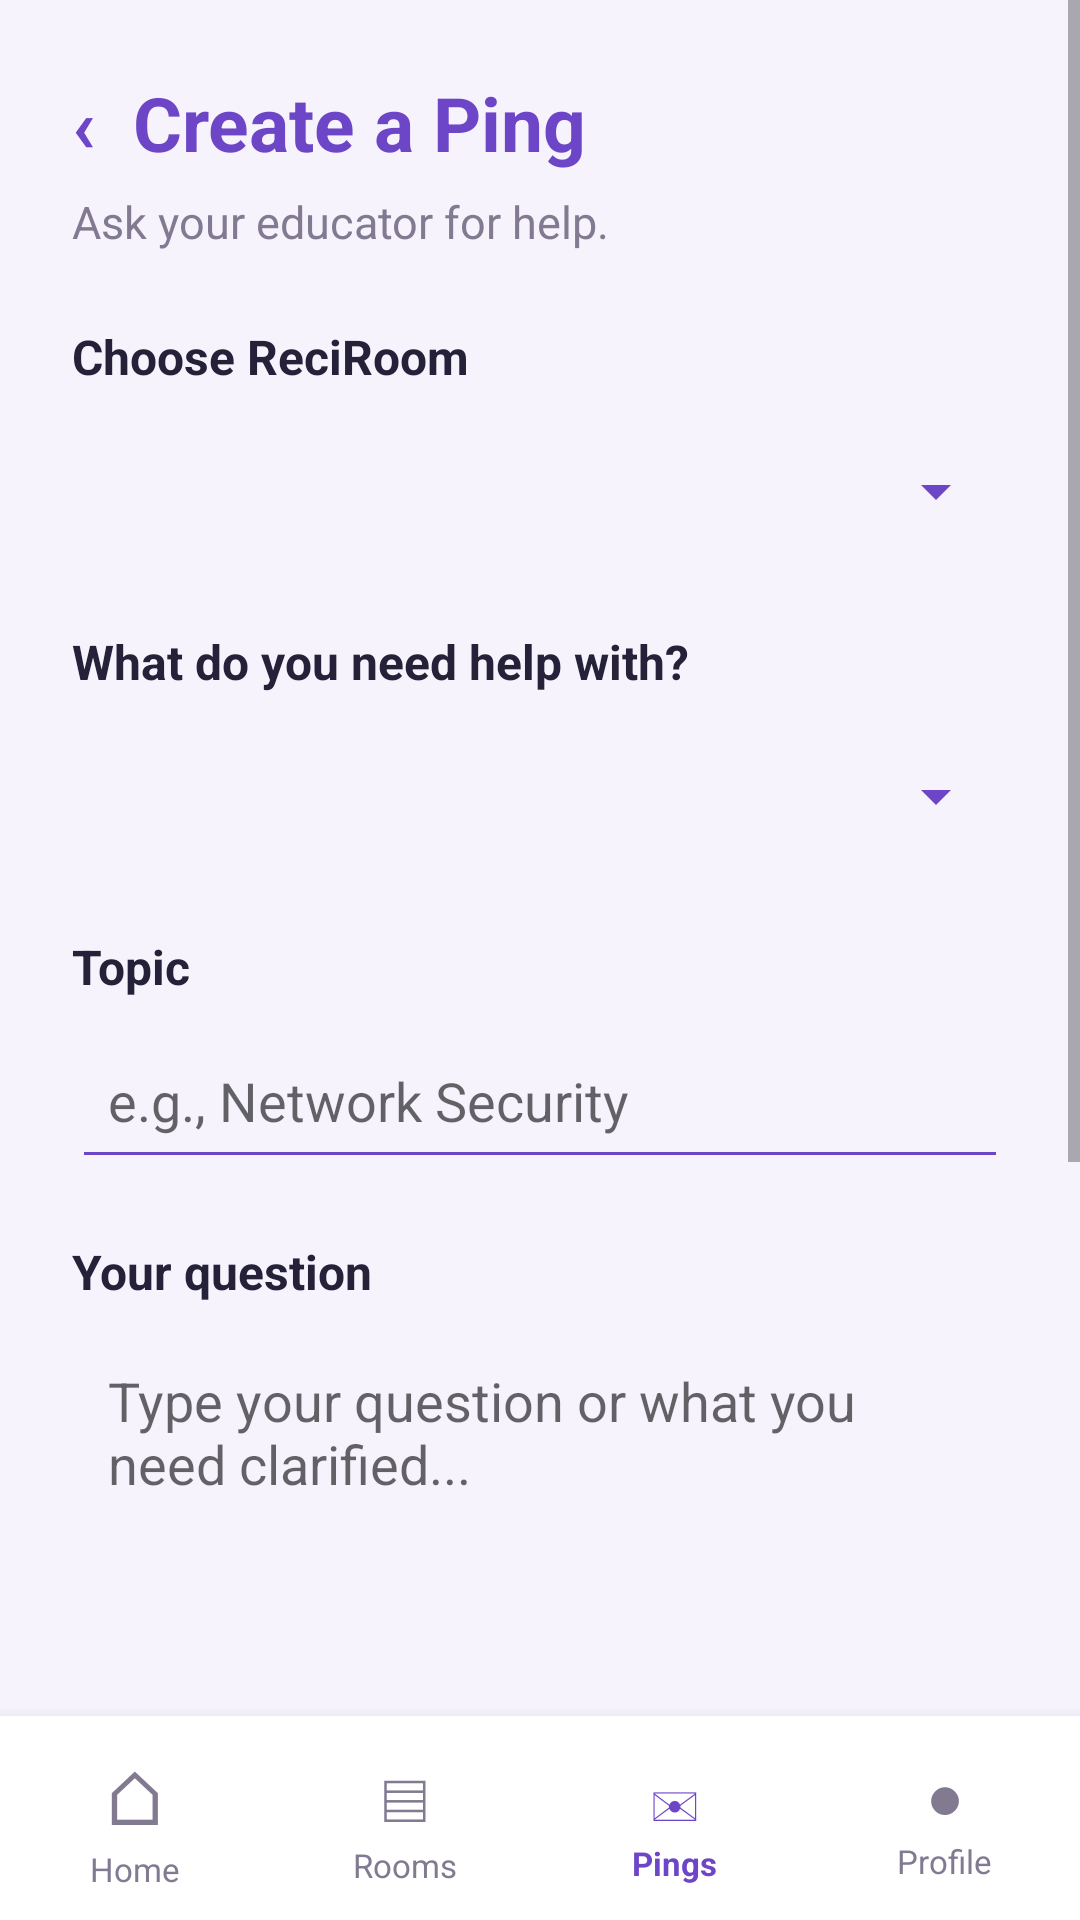

Write the Android layout XML for this screen, with the resource values it uses.
<!-- AndroidManifest.xml: application theme Theme.ReciVox -->
<!-- res/layout/activity_learner_ping_view.xml -->
<?xml version="1.0" encoding="utf-8"?>
<LinearLayout xmlns:android="http://schemas.android.com/apk/res/android"
    android:layout_width="match_parent"
    android:layout_height="match_parent"
    android:orientation="vertical"
    android:background="#F6F3FC">

    
    <ScrollView
        android:layout_width="match_parent"
        android:layout_height="0dp"
        android:layout_weight="1"
        android:fillViewport="true">

        <LinearLayout
            android:layout_width="match_parent"
            android:layout_height="wrap_content"
            android:orientation="vertical"
            android:padding="24dp">

            <TextView
                android:layout_width="match_parent"
                android:layout_height="wrap_content"
                android:text="‹  Create a Ping"
                android:textColor="#6D45C7"
                android:textSize="25sp"
                android:textStyle="bold"
                android:paddingBottom="6dp" />

            <TextView
                android:layout_width="match_parent"
                android:layout_height="wrap_content"
                android:text="Ask your educator for help."
                android:textColor="#817A91"
                android:textSize="15sp"
                android:paddingBottom="24dp" />

            <TextView
                android:layout_width="wrap_content"
                android:layout_height="wrap_content"
                android:text="Choose ReciRoom"
                android:textColor="#252139"
                android:textStyle="bold"
                android:textSize="16sp" />

            <Spinner
                android:id="@+id/roomSpinner"
                android:layout_width="match_parent"
                android:layout_height="52dp"
                android:layout_marginTop="8dp"
                android:layout_marginBottom="20dp"
                android:backgroundTint="#6D45C7" />

            <TextView
                android:layout_width="wrap_content"
                android:layout_height="wrap_content"
                android:text="What do you need help with?"
                android:textColor="#252139"
                android:textStyle="bold"
                android:textSize="16sp" />

            <Spinner
                android:id="@+id/categorySpinner"
                android:layout_width="match_parent"
                android:layout_height="52dp"
                android:layout_marginTop="8dp"
                android:layout_marginBottom="20dp"
                android:backgroundTint="#6D45C7" />

            <TextView
                android:layout_width="wrap_content"
                android:layout_height="wrap_content"
                android:text="Topic"
                android:textColor="#252139"
                android:textStyle="bold"
                android:textSize="16sp" />

            <EditText
                android:id="@+id/topicInput"
                android:layout_width="match_parent"
                android:layout_height="52dp"
                android:hint="e.g., Network Security"
                android:singleLine="true"
                android:inputType="textCapSentences"
                android:padding="12dp"
                android:backgroundTint="#6D45C7"
                android:layout_marginTop="8dp"
                android:layout_marginBottom="20dp" />

            <TextView
                android:layout_width="wrap_content"
                android:layout_height="wrap_content"
                android:text="Your question"
                android:textColor="#252139"
                android:textStyle="bold"
                android:textSize="16sp" />

            <EditText
                android:id="@+id/questionInput"
                android:layout_width="match_parent"
                android:layout_height="140dp"
                android:gravity="top|start"
                android:hint="Type your question or what you need clarified..."
                android:inputType="textCapSentences|textMultiLine"
                android:padding="12dp"
                android:backgroundTint="#6D45C7"
                android:layout_marginTop="8dp"
                android:layout_marginBottom="8dp" />

            <TextView
                android:layout_width="match_parent"
                android:layout_height="wrap_content"
                android:text="Be specific so your educator can help you better."
                android:textColor="#817A91"
                android:textSize="12sp"
                android:layout_marginBottom="16dp" />

            <Button
                android:id="@+id/attachButton"
                android:layout_width="match_parent"
                android:layout_height="wrap_content"
                android:text="＋ Attach image or file (Optional)"
                android:textAllCaps="false"
                android:textColor="#6D45C7"
                android:backgroundTint="#E9DDFB" />

            <CheckBox
                android:id="@+id/privateCheckBox"
                android:layout_width="match_parent"
                android:layout_height="wrap_content"
                android:text="Send privately to my educator"
                android:textColor="#252139"
                android:checked="true"
                android:buttonTint="#6D45C7"
                android:layout_marginTop="12dp"
                android:layout_marginBottom="20dp" />

            <Button
                android:id="@+id/sendPingButton"
                android:layout_width="match_parent"
                android:layout_height="54dp"
                android:text="Send Ping"
                android:textAllCaps="false"
                android:textSize="16sp"
                android:textStyle="bold"
                android:textColor="#FFFFFF"
                android:backgroundTint="#6D45C7" />

            
            <View
                android:layout_width="match_parent"
                android:layout_height="16dp" />

        </LinearLayout>
    </ScrollView>

    
    <LinearLayout
        android:layout_width="match_parent"
        android:layout_height="68dp"
        android:orientation="horizontal"
        android:gravity="center"
        android:background="#FFFFFF"
        android:elevation="8dp"
        android:paddingTop="6dp"
        android:paddingBottom="6dp">

        
        <LinearLayout
            android:id="@+id/navHome"
            android:layout_width="0dp"
            android:layout_height="match_parent"
            android:layout_weight="1"
            android:orientation="vertical"
            android:gravity="center"
            android:clickable="true"
            android:focusable="true">

            <TextView
                android:layout_width="wrap_content"
                android:layout_height="wrap_content"
                android:text="⌂"
                android:textSize="25sp"
                android:textColor="#817A91" />

            <TextView
                android:layout_width="wrap_content"
                android:layout_height="wrap_content"
                android:text="Home"
                android:textSize="11sp"
                android:textColor="#817A91" />
        </LinearLayout>

        
        <LinearLayout
            android:id="@+id/navRooms"
            android:layout_width="0dp"
            android:layout_height="match_parent"
            android:layout_weight="1"
            android:orientation="vertical"
            android:gravity="center"
            android:clickable="true"
            android:focusable="true">

            <TextView
                android:layout_width="wrap_content"
                android:layout_height="wrap_content"
                android:text="▤"
                android:textSize="23sp"
                android:textColor="#817A91" />

            <TextView
                android:layout_width="wrap_content"
                android:layout_height="wrap_content"
                android:text="Rooms"
                android:textSize="11sp"
                android:textColor="#817A91" />
        </LinearLayout>

        
        <LinearLayout
            android:id="@+id/navPings"
            android:layout_width="0dp"
            android:layout_height="match_parent"
            android:layout_weight="1"
            android:orientation="vertical"
            android:gravity="center"
            android:clickable="true"
            android:focusable="true">

            <TextView
                android:layout_width="wrap_content"
                android:layout_height="wrap_content"
                android:text="✉"
                android:textSize="22sp"
                android:textColor="#6D45C7" />

            <TextView
                android:layout_width="wrap_content"
                android:layout_height="wrap_content"
                android:text="Pings"
                android:textSize="11sp"
                android:textStyle="bold"
                android:textColor="#6D45C7" />
        </LinearLayout>

        
        <LinearLayout
            android:id="@+id/navProfile"
            android:layout_width="0dp"
            android:layout_height="match_parent"
            android:layout_weight="1"
            android:orientation="vertical"
            android:gravity="center"
            android:clickable="true"
            android:focusable="true">

            <TextView
                android:layout_width="wrap_content"
                android:layout_height="wrap_content"
                android:text="●"
                android:textSize="21sp"
                android:textColor="#817A91" />

            <TextView
                android:layout_width="wrap_content"
                android:layout_height="wrap_content"
                android:text="Profile"
                android:textSize="11sp"
                android:textColor="#817A91" />
        </LinearLayout>

    </LinearLayout>

</LinearLayout>
<!-- resources referenced by this layout -->
<resources>
  <style name="Theme.ReciVox" parent="Theme.MaterialComponents.DayNight.DarkActionBar">
          
          <item name="colorPrimary">@color/purple_500</item>
          <item name="colorPrimaryVariant">@color/purple_700</item>
          <item name="colorOnPrimary">@color/white</item>
          
          <item name="colorSecondary">@color/teal_200</item>
          <item name="colorSecondaryVariant">@color/teal_700</item>
          <item name="colorOnSecondary">@color/black</item>
          
          <item name="android:statusBarColor">?attr/colorPrimaryVariant</item>
          
      </style>
  <!-- not gathered from this repository: default colours our renderer supplied (Android Studio template values) -->
  <color name="purple_500">#FF6200EE</color>
  <color name="purple_700">#FF3700B3</color>
  <color name="teal_200">#FF03DAC5</color>
  <color name="teal_700">#FF018786</color>
  <color name="black">#FF000000</color>
  <color name="white">#FFFFFFFF</color>
</resources>
